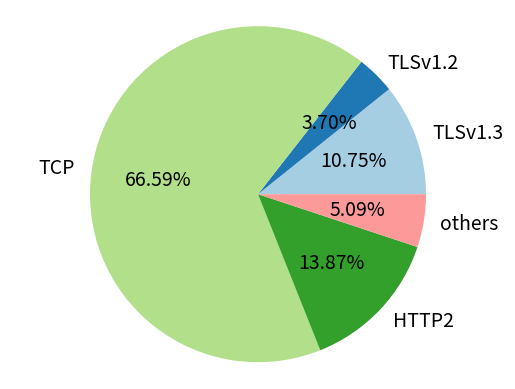

This chart was generated by the following Python code: (Note: this script raises an exception after producing the figure.)
import sys
import matplotlib.pyplot as plt
import seaborn as sns

def main():
    """"
    #Capture wifi open non filtrée
    protocol_occurences = {
        'TCP':  731,
        'DNS': 264,
        'HTTP2': 229,
        'TLSv1.3':  121,
        'QUIC': 45,
        'TLSv1.2':  39,
        'HTTP2/JSON': 27,
        'HTTP3':  17,
        'HTTP':  11,
        'UDP': 7,
        'WebSocket': 5,
        'SSDP': 4,
        'HTTP/JSON': 1,
    }
    """
    #Capture filtrée
    protocol_occurences = {
            'HTTP:':  11,
            'TLSv1.3':  93,
            'TLSv1.2':  32,
            'TCP':  576,
            'HTTP2': 120,
            'HTTP2/JSON': 27,
            'HTTP/JSON': 1,
            'WebSocket': 5,
    }
    
    
    #Create a 'others' category for protocols that occur less than 45 times 
    others = 0
    for protocol in protocol_occurences:
        if protocol_occurences[protocol] < 28:
            others += protocol_occurences[protocol]
    protocol_occurences['others'] = others

    #create a new dictionary with the protocols that occur more than 45 times
    protocol_occurences = {protocol: occurences for protocol, occurences in protocol_occurences.items() if occurences > 28}
    #Create the pie chart
    
    tot_number = sum(protocol_occurences.values())

    fig, ax = plt.subplots()
    ax.pie(protocol_occurences.values(), labels=protocol_occurences.keys(),
        # show percentage with two decimal points
        autopct='%1.2f%%',
        # increase the size of all text elements
        textprops={'fontsize':14},
        colors=sns.color_palette('Paired')
           )
    ax.axis('equal')
    plt.savefig('Mhome_captures/graphs/wifi_open_filtered.pdf')
    plt.show()


if __name__ == "__main__":
    main()
